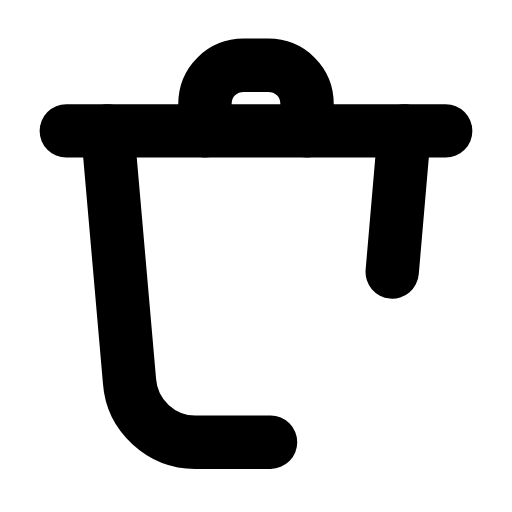
t = 0.00 s
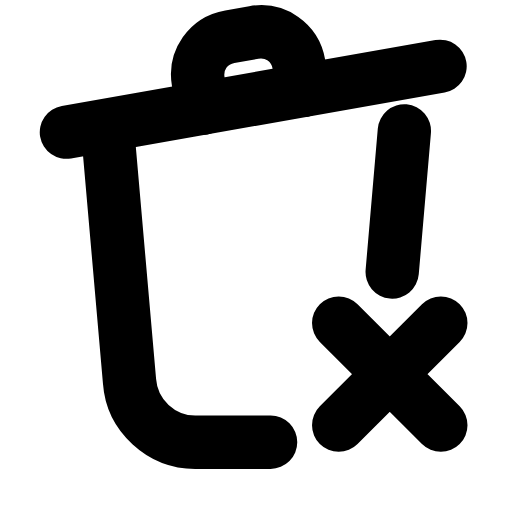
t = 0.25 s
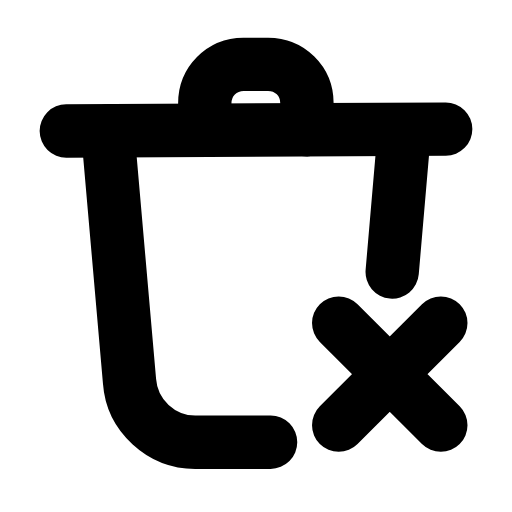
t = 0.44 s
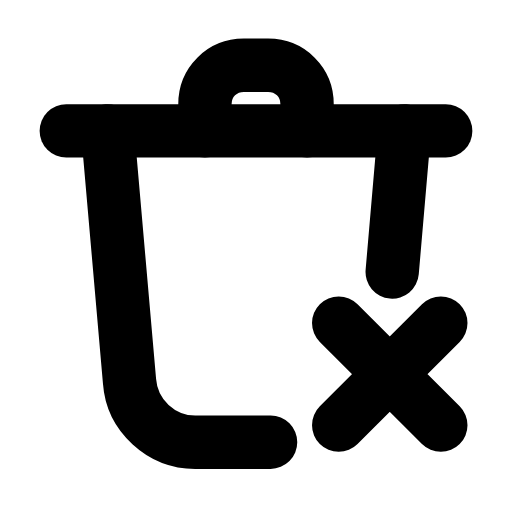
t = 0.68 s
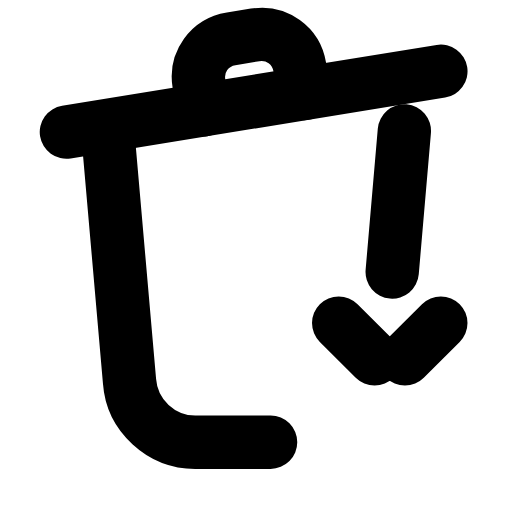
t = 0.93 s
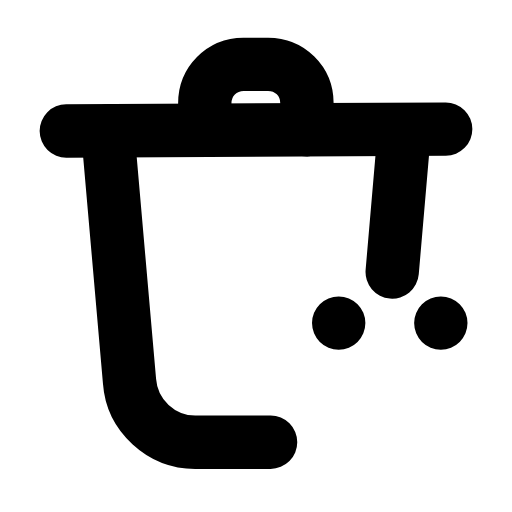
t = 1.18 s

The animated SVG that drew these frames (rendered in a browser with its animation timeline set to each time). Animation: 2 SMIL elements (animate=1,animateTransform=1); one cycle of 1.40 s, repeats indefinitely.

<svg xmlns="http://www.w3.org/2000/svg" width="24" height="24" viewBox="0 0 24 24" fill="none"><g transform="translate(-1.68 -2.527) scale(1.14)"><g><animateTransform attributeName="transform" type="rotate" values="0 4.5 7.6;-10 4.5 7.6;0 4.5 7.6;0 4.5 7.6;-10 4.5 7.6;0 4.5 7.6;0 4.5 7.6" keyTimes="0;0.18;0.45;0.6;0.78;0.9;1" dur="1.4s" repeatCount="indefinite" calcMode="spline" keySplines="0.16 1 0.3 1;0.16 1 0.3 1;0.16 1 0.3 1;0.16 1 0.3 1;0.16 1 0.3 1;0.16 1 0.3 1"/><path stroke="currentColor" stroke-width="2.193" stroke-linecap="round" stroke-linejoin="round" fill="none" d="M4.2 7.6L19.8 7.6"></path><path stroke="currentColor" stroke-width="2.193" stroke-linecap="round" stroke-linejoin="round" fill="none" d="M9.9 7.6L9.9 6.5C9.9 5.6 10.6 4.9 11.5 4.9L12.5 4.9C13.4 4.9 14.1 5.6 14.1 6.5L14.1 7.6"></path></g><path stroke="currentColor" stroke-width="2.193" stroke-linecap="round" stroke-linejoin="round" fill="none" d="M5.9 7.6L6.8 17.9C6.9 19.3 8.1 20.4 9.5 20.4L12.6 20.4"></path><path stroke="currentColor" stroke-width="2.193" stroke-linecap="round" stroke-linejoin="round" fill="none" d="M18.1 7.6L17.6 13.4"></path><path stroke="currentColor" stroke-width="2.193" stroke-linecap="round" stroke-linejoin="round" fill="none" d="M15.4 15.5L19.6 19.7M19.6 15.5L15.4 19.7" pathLength="1" stroke-dasharray="1"><animate attributeName="stroke-dashoffset" values="1;1;0;0;1;1;1" keyTimes="0;0.054;0.315;0.6;0.864;0.9;1" dur="1.4s" repeatCount="indefinite" calcMode="spline" keySplines="0.16 1 0.3 1;0.16 1 0.3 1;0.16 1 0.3 1;0.16 1 0.3 1;0.16 1 0.3 1;0.16 1 0.3 1"/></path></g></svg>
